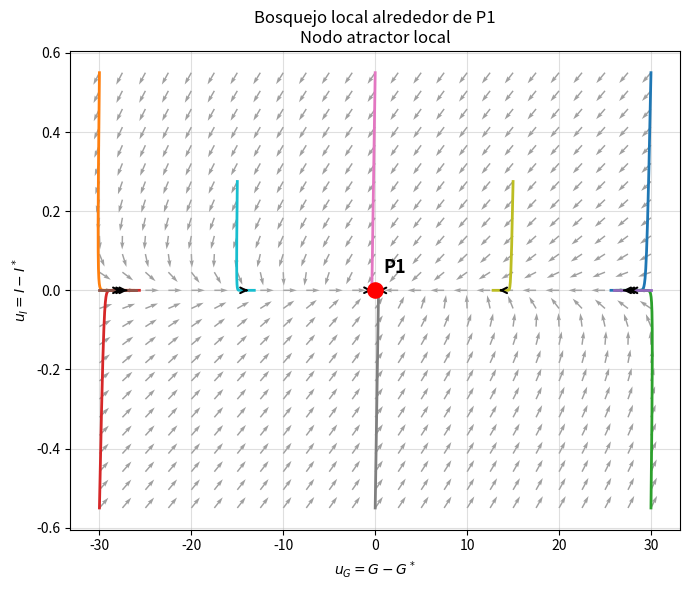
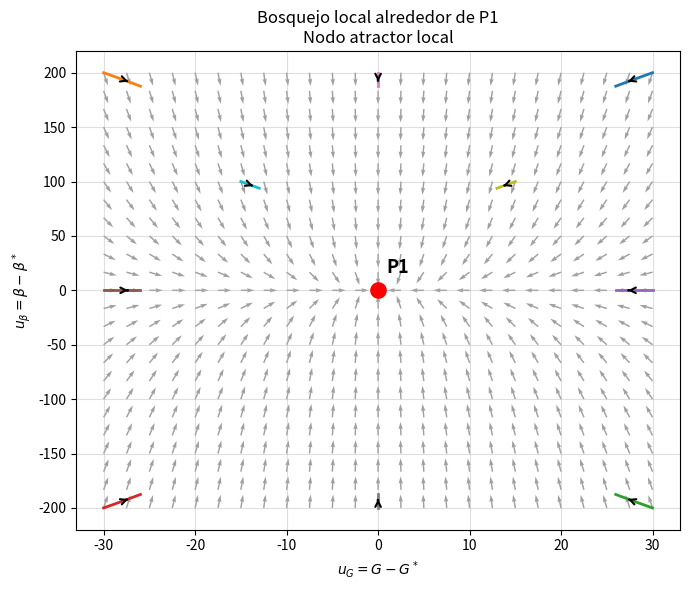
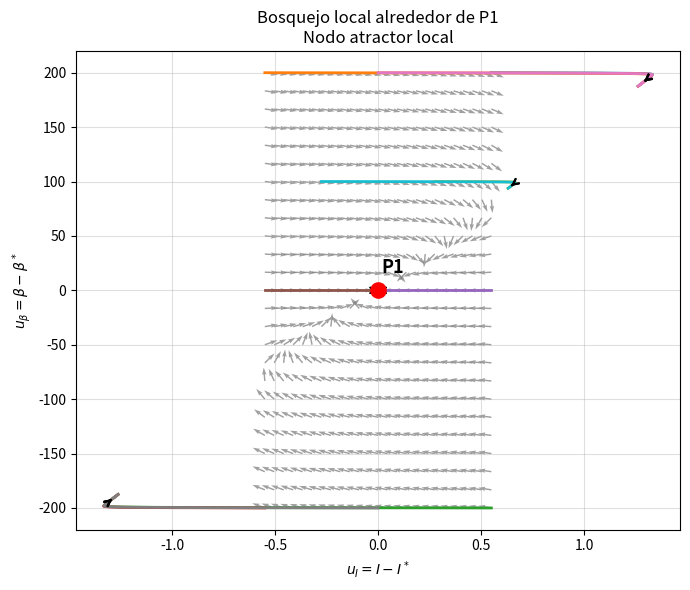
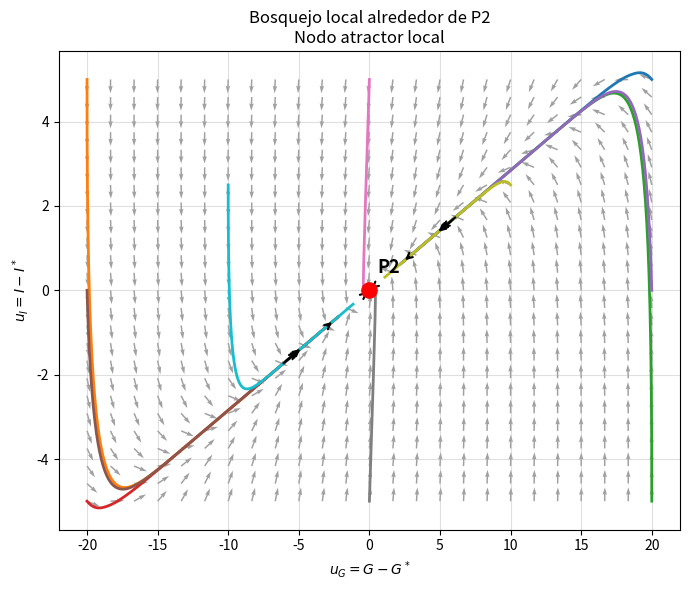
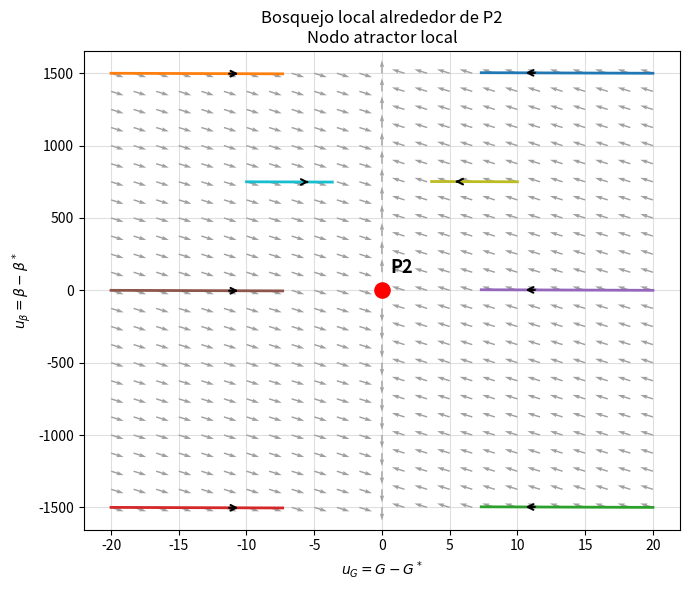
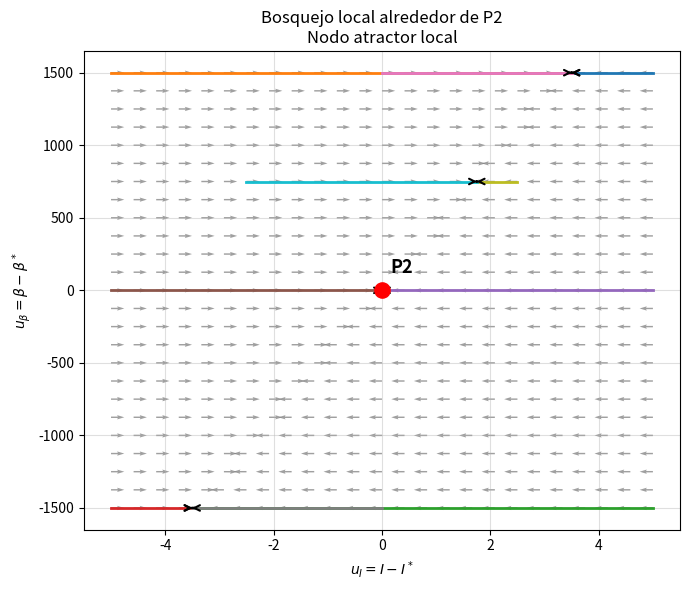
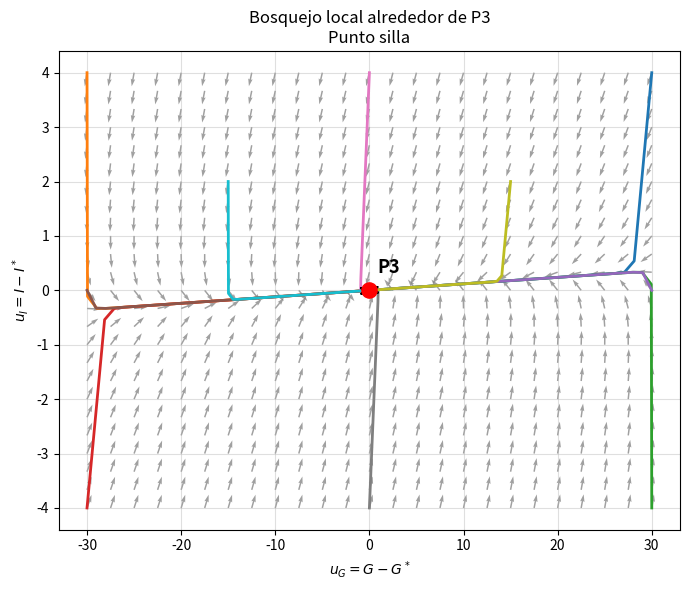
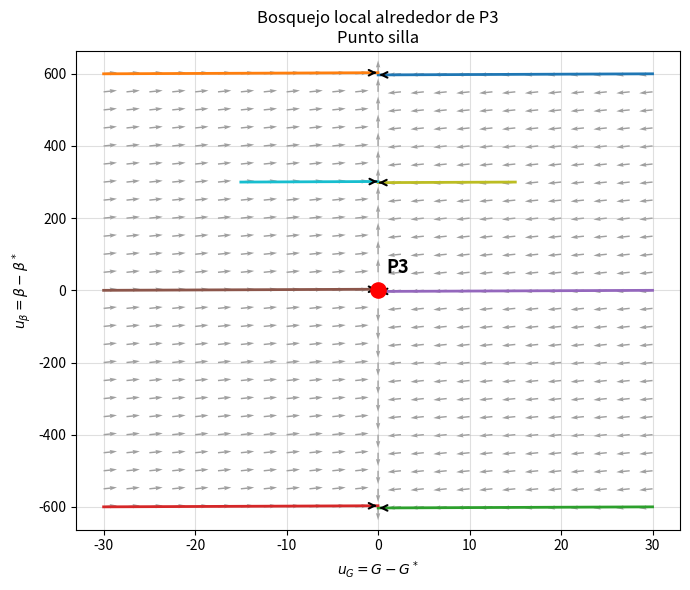
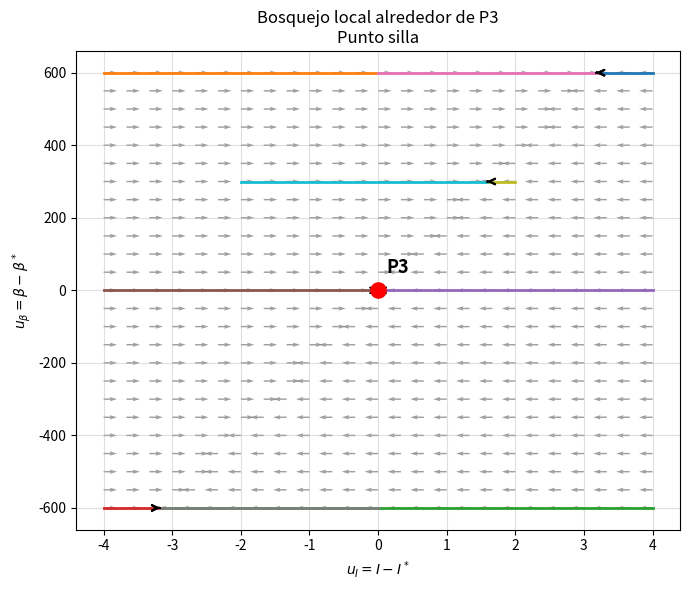
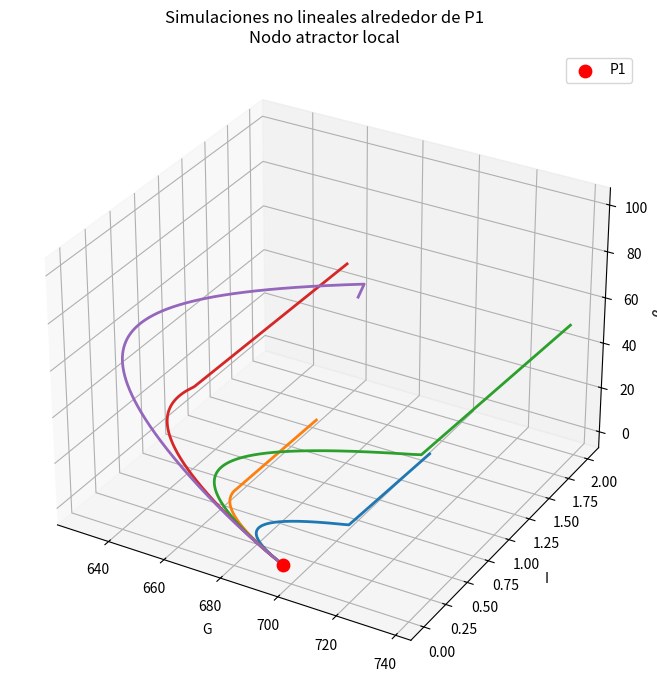
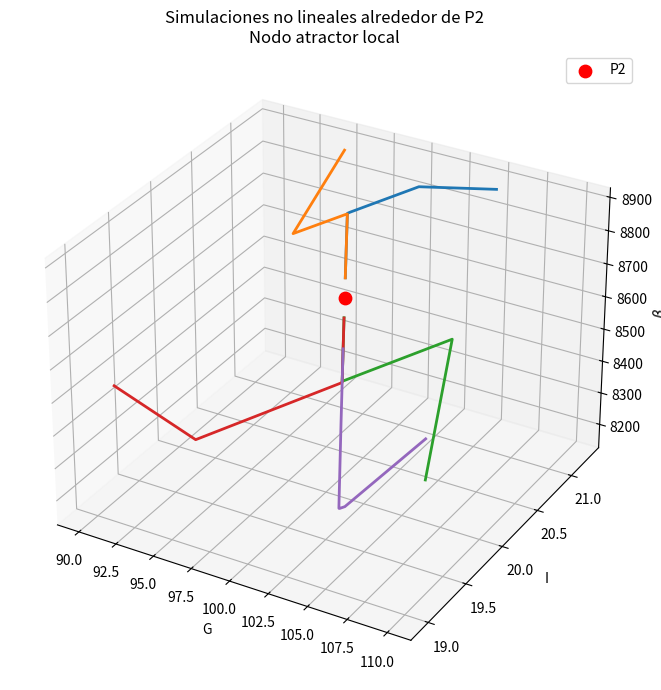
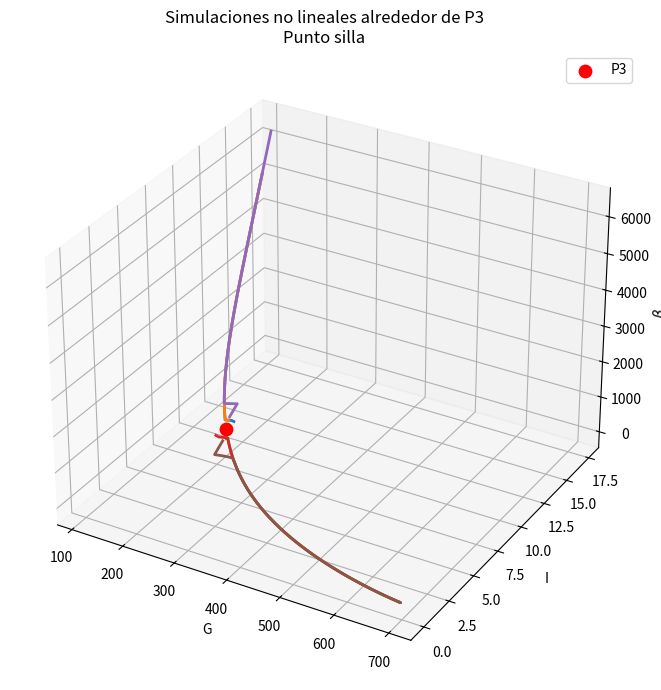
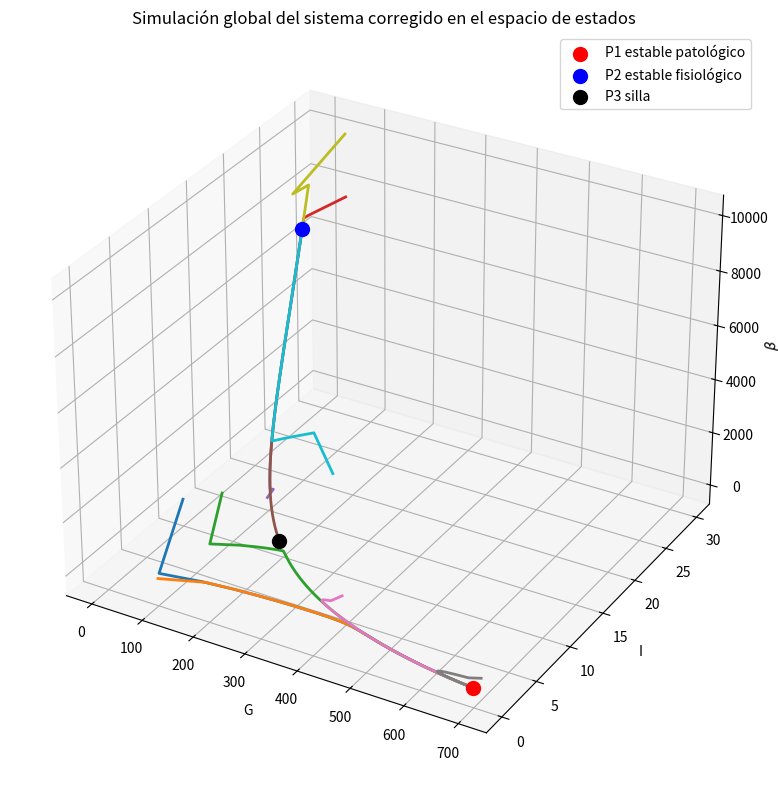
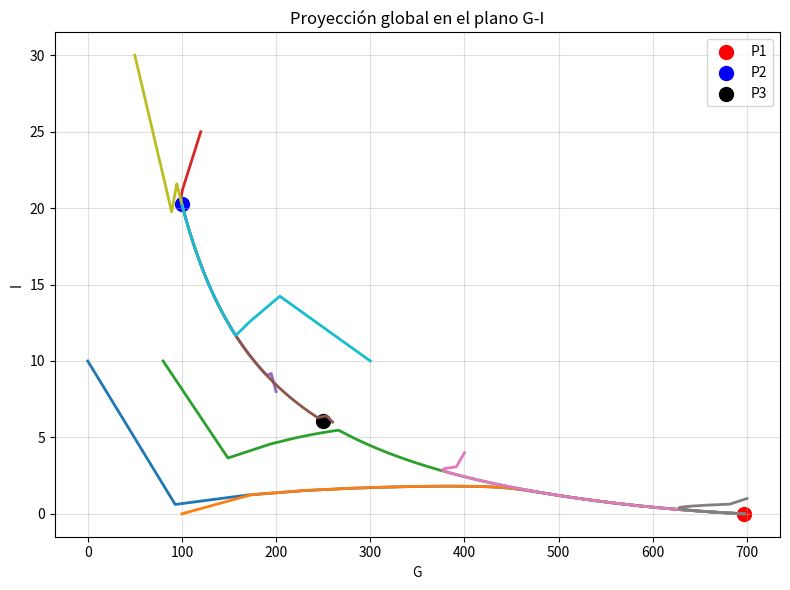
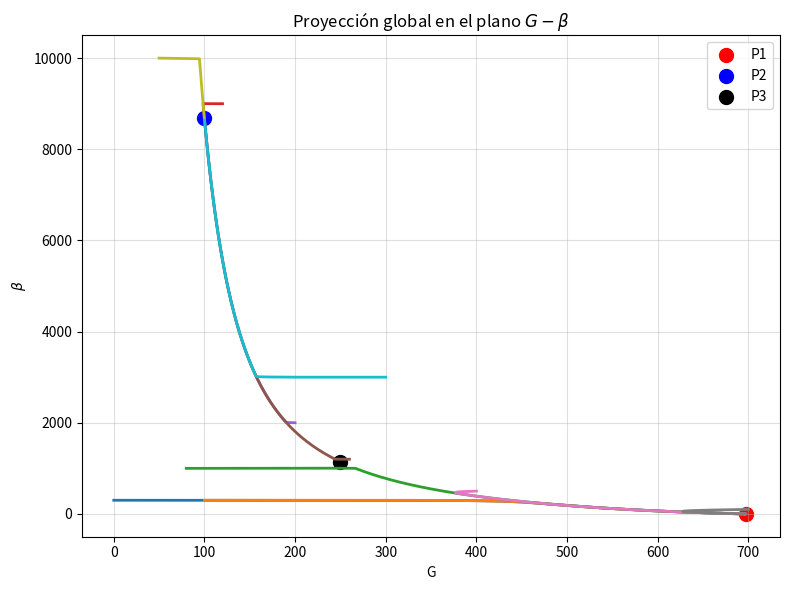

Reproduce these figures in Python, in order.
import numpy as np
import matplotlib.pyplot as plt
from scipy.integrate import solve_ivp
import os

os.makedirs("figures_fase3", exist_ok=True)

# =========================
# Parámetros del modelo corregido
# =========================

p = {
    "R0": 864,
    "Ge": 140,
    "EGO": 1.44,
    "SI": 0.72,
    "sigma": 43.2,
    "alpha": 20000,
    "gamma": 432,
    "rhoR": 0.41,
    "rhoS": 0.93,
    "d0": 0.06,
    "r1": 0.84e-3,
    "r2": 0.24e-5
}

# =========================
# Equilibrios de la Fase 2
# =========================

P1 = np.array([697.22, 0.0, 0.0])
P2 = np.array([100.0, 20.2448, 8676.35])
P3 = np.array([250.0, 6.0640, 1143.50])

equilibrios = {
    "P1": P1,
    "P2": P2,
    "P3": P3
}

clasificacion = {
    "P1": "Nodo atractor local",
    "P2": "Nodo atractor local",
    "P3": "Punto silla"
}

# =========================
# Sistema no lineal corregido
# =========================

def sistema_corregido(t, x):
    G, I, beta = x

    dG = p["R0"] + p["Ge"] - (p["EGO"] + (1 - p["rhoR"]) * p["SI"] * I) * G

    dI = (1 - p["rhoS"]) * (
        beta * p["sigma"] * G**2 / (p["alpha"] + G**2)
    ) - p["gamma"] * I

    dbeta = (-p["d0"] + p["r1"] * G - p["r2"] * G**2) * beta

    return np.array([dG, dI, dbeta])

# =========================
# Jacobiano corregido
# =========================

def jacobiano(G, I, beta):
    R0 = p["R0"]
    Ge = p["Ge"]
    EGO = p["EGO"]
    SI = p["SI"]
    sigma = p["sigma"]
    alpha = p["alpha"]
    gamma = p["gamma"]
    rhoR = p["rhoR"]
    rhoS = p["rhoS"]
    d0 = p["d0"]
    r1 = p["r1"]
    r2 = p["r2"]

    a = (1 - rhoR) * SI
    b = (1 - rhoS)

    J = np.array([
        [
            -(EGO + a * I),
            -a * G,
            0
        ],
        [
            b * beta * sigma * (2 * alpha * G) / (alpha + G**2)**2,
            -gamma,
            b * sigma * G**2 / (alpha + G**2)
        ],
        [
            (r1 - 2 * r2 * G) * beta,
            0,
            -d0 + r1 * G - r2 * G**2
        ]
    ])

    return J

# =========================
# Imprimir valores propios
# =========================

print("Clasificación local mediante valores propios:\n")

for nombre, P in equilibrios.items():
    J = jacobiano(P[0], P[1], P[2])
    eigvals, eigvecs = np.linalg.eig(J)

    print(nombre)
    print("Punto:", P)
    print("Jacobiano:")
    print(J)
    print("Valores propios:")
    print(eigvals)
    print("Clasificación:", clasificacion[nombre])
    print("-" * 50)

# =========================
# Bosquejos locales en planos coordenados
# =========================

def campo_local_2D(nombre, P, indices, etiquetas, archivo, escala_x, escala_y):
    """
    Grafica el campo linealizado local en un plano coordenado.
    Se trabaja con variables de desviación:
    u = x - P.
    """

    J = jacobiano(P[0], P[1], P[2])

    A = J[np.ix_(indices, indices)]

    x = np.linspace(-escala_x, escala_x, 25)
    y = np.linspace(-escala_y, escala_y, 25)
    X, Y = np.meshgrid(x, y)

    U = A[0, 0] * X + A[0, 1] * Y
    V = A[1, 0] * X + A[1, 1] * Y

    norma = np.sqrt(U**2 + V**2)
    norma[norma == 0] = 1

    U_n = U / norma
    V_n = V / norma

    plt.figure(figsize=(7, 6))
    plt.quiver(X, Y, U_n, V_n, color="gray", alpha=0.75)

    # Trayectorias del sistema linealizado 2D
    def sistema_lineal_2d(t, z):
        return A @ z

    condiciones = [
        [escala_x, escala_y],
        [-escala_x, escala_y],
        [escala_x, -escala_y],
        [-escala_x, -escala_y],
        [escala_x, 0],
        [-escala_x, 0],
        [0, escala_y],
        [0, -escala_y],
        [0.5 * escala_x, 0.5 * escala_y],
        [-0.5 * escala_x, 0.5 * escala_y]
    ]

    t_span = (0, 0.1)

    # Para P3 también graficamos hacia atrás para ver mejor las direcciones de silla
    if nombre == "P3":
        t_span = (0, 2)

    for z0 in condiciones:
        sol = solve_ivp(
            sistema_lineal_2d,
            t_span,
            z0,
            t_eval=np.linspace(t_span[0], t_span[1], 300)
        )

        plt.plot(sol.y[0], sol.y[1], linewidth=2)

        # Flecha sobre la trayectoria
        if sol.y.shape[1] > 20:
            idx1 = int(0.55 * sol.y.shape[1])
            idx2 = int(0.65 * sol.y.shape[1])
            plt.annotate(
                "",
                xy=(sol.y[0, idx2], sol.y[1, idx2]),
                xytext=(sol.y[0, idx1], sol.y[1, idx1]),
                arrowprops=dict(arrowstyle="->", lw=1.5)
            )

    plt.scatter(0, 0, s=120, color="red", zorder=5)
    plt.text(0.03 * escala_x, 0.08 * escala_y, nombre, fontsize=13, weight="bold")

    plt.title(f"Bosquejo local alrededor de {nombre}\n{clasificacion[nombre]}")
    plt.xlabel(etiquetas[0])
    plt.ylabel(etiquetas[1])
    plt.grid(True, alpha=0.4)
    plt.tight_layout()

    plt.savefig(f"figures_fase3/{archivo}.png", dpi=300)
    plt.show()

# =========================
# Generar bosquejos locales
# =========================

for nombre, P in equilibrios.items():

    if nombre == "P1":
        escala_G = 30
        escala_I = 0.55
        escala_B = 200
    elif nombre == "P2":
        escala_G = 20
        escala_I = 5
        escala_B = 1500
    else:
        escala_G = 30
        escala_I = 4
        escala_B = 600

    # Plano G-I
    campo_local_2D(
        nombre,
        P,
        indices=[0, 1],
        etiquetas=[r"$u_G = G-G^*$", r"$u_I = I-I^*$"],
        archivo=f"{nombre}_local_GI",
        escala_x=escala_G,
        escala_y=escala_I
    )

    # Plano G-beta
    campo_local_2D(
        nombre,
        P,
        indices=[0, 2],
        etiquetas=[r"$u_G = G-G^*$", r"$u_\beta = \beta-\beta^*$"],
        archivo=f"{nombre}_local_Gbeta",
        escala_x=escala_G,
        escala_y=escala_B
    )

    # Plano I-beta
    campo_local_2D(
        nombre,
        P,
        indices=[1, 2],
        etiquetas=[r"$u_I = I-I^*$", r"$u_\beta = \beta-\beta^*$"],
        archivo=f"{nombre}_local_Ibeta",
        escala_x=escala_I,
        escala_y=escala_B
    )

# =========================
# Simulaciones no lineales alrededor de cada equilibrio
# =========================

def simular_alrededor_equilibrio(nombre, P, perturbaciones, t_final, archivo):
    plt.figure(figsize=(9, 7))
    ax = plt.axes(projection="3d")

    for pert in perturbaciones:
        x0 = P + np.array(pert)

        # Evitar condiciones iniciales negativas
        x0 = np.maximum(x0, 0)

        sol = solve_ivp(
            sistema_corregido,
            (0, t_final),
            x0,
            method="BDF",
            t_eval=np.linspace(0, t_final, 2000),
            rtol=1e-8,
            atol=1e-10
        )

        ax.plot(sol.y[0], sol.y[1], sol.y[2], linewidth=2)

    ax.scatter(P[0], P[1], P[2], color="red", s=80, label=nombre)

    ax.set_title(f"Simulaciones no lineales alrededor de {nombre}\n{clasificacion[nombre]}")
    ax.set_xlabel("G")
    ax.set_ylabel("I")
    ax.set_zlabel(r"$\beta$")
    ax.legend()
    plt.tight_layout()

    plt.savefig(f"figures_fase3/{archivo}.png", dpi=300)
    plt.show()

# Perturbaciones locales
perturbaciones_P1 = [
    [20, 1, 20],
    [-20, 1, 20],
    [40, 2, 50],
    [-40, 2, 50],
    [10, 0.5, 100]
]

perturbaciones_P2 = [
    [5, 1, 200],
    [-5, 1, 200],
    [10, -1, -200],
    [-10, -1, -200],
    [3, 0.5, -500]
]

perturbaciones_P3 = [
    [5, 0.5, 100],
    [-5, 0.5, 100],
    [10, -0.5, -100],
    [-10, -0.5, -100],
    [3, 0.2, 300],
    [-3, -0.2, -300]
]

simular_alrededor_equilibrio(
    "P1",
    P1,
    perturbaciones_P1,
    t_final=30,
    archivo="simulacion_local_P1"
)

simular_alrededor_equilibrio(
    "P2",
    P2,
    perturbaciones_P2,
    t_final=100,
    archivo="simulacion_local_P2"
)

simular_alrededor_equilibrio(
    "P3",
    P3,
    perturbaciones_P3,
    t_final=150,
    archivo="simulacion_local_P3"
)

# =========================
# Simulación global en el espacio de estados
# =========================

condiciones_globales = [
    [0, 10, 300],
    [100, 0, 300],
    [80, 10, 1000],
    [120, 25, 9000],
    [200, 8, 2000],
    [260, 6, 1200],
    [400, 4, 500],
    [700, 1, 100],
    [50, 30, 10000],
    [300, 10, 3000]
]

plt.figure(figsize=(10, 8))
ax = plt.axes(projection="3d")

for x0 in condiciones_globales:
    sol = solve_ivp(
        sistema_corregido,
        (0, 400),
        x0,
        method="BDF",
        t_eval=np.linspace(0, 400, 4000),
        rtol=1e-8,
        atol=1e-10
    )

    ax.plot(sol.y[0], sol.y[1], sol.y[2], linewidth=2)

# Marcar equilibrios
ax.scatter(P1[0], P1[1], P1[2], color="red", s=100, label="P1 estable patológico")
ax.scatter(P2[0], P2[1], P2[2], color="blue", s=100, label="P2 estable fisiológico")
ax.scatter(P3[0], P3[1], P3[2], color="black", s=100, label="P3 silla")

ax.set_title("Simulación global del sistema corregido en el espacio de estados")
ax.set_xlabel("G")
ax.set_ylabel("I")
ax.set_zlabel(r"$\beta$")
ax.legend()
plt.tight_layout()

plt.savefig("figures_fase3/simulacion_global_3D.png", dpi=300)
plt.show()

# =========================
# Proyección global en G-I
# =========================

plt.figure(figsize=(8, 6))

for x0 in condiciones_globales:
    sol = solve_ivp(
        sistema_corregido,
        (0, 400),
        x0,
        method="BDF",
        t_eval=np.linspace(0, 400, 4000),
        rtol=1e-8,
        atol=1e-10
    )

    plt.plot(sol.y[0], sol.y[1], linewidth=2)

plt.scatter(P1[0], P1[1], color="red", s=100, label="P1")
plt.scatter(P2[0], P2[1], color="blue", s=100, label="P2")
plt.scatter(P3[0], P3[1], color="black", s=100, label="P3")

plt.xlabel("G")
plt.ylabel("I")
plt.title("Proyección global en el plano G-I")
plt.grid(True, alpha=0.4)
plt.legend()
plt.tight_layout()

plt.savefig("figures_fase3/proyeccion_global_GI.png", dpi=300)
plt.show()

# =========================
# Proyección global en G-beta
# =========================

plt.figure(figsize=(8, 6))

for x0 in condiciones_globales:
    sol = solve_ivp(
        sistema_corregido,
        (0, 400),
        x0,
        method="BDF",
        t_eval=np.linspace(0, 400, 4000),
        rtol=1e-8,
        atol=1e-10
    )

    plt.plot(sol.y[0], sol.y[2], linewidth=2)

plt.scatter(P1[0], P1[2], color="red", s=100, label="P1")
plt.scatter(P2[0], P2[2], color="blue", s=100, label="P2")
plt.scatter(P3[0], P3[2], color="black", s=100, label="P3")

plt.xlabel("G")
plt.ylabel(r"$\beta$")
plt.title(r"Proyección global en el plano $G-\beta$")
plt.grid(True, alpha=0.4)
plt.legend()
plt.tight_layout()

plt.savefig("figures_fase3/proyeccion_global_Gbeta.png", dpi=300)
plt.show()


import shutil
shutil.make_archive("figures_fase3", "zip", "figures_fase3")
